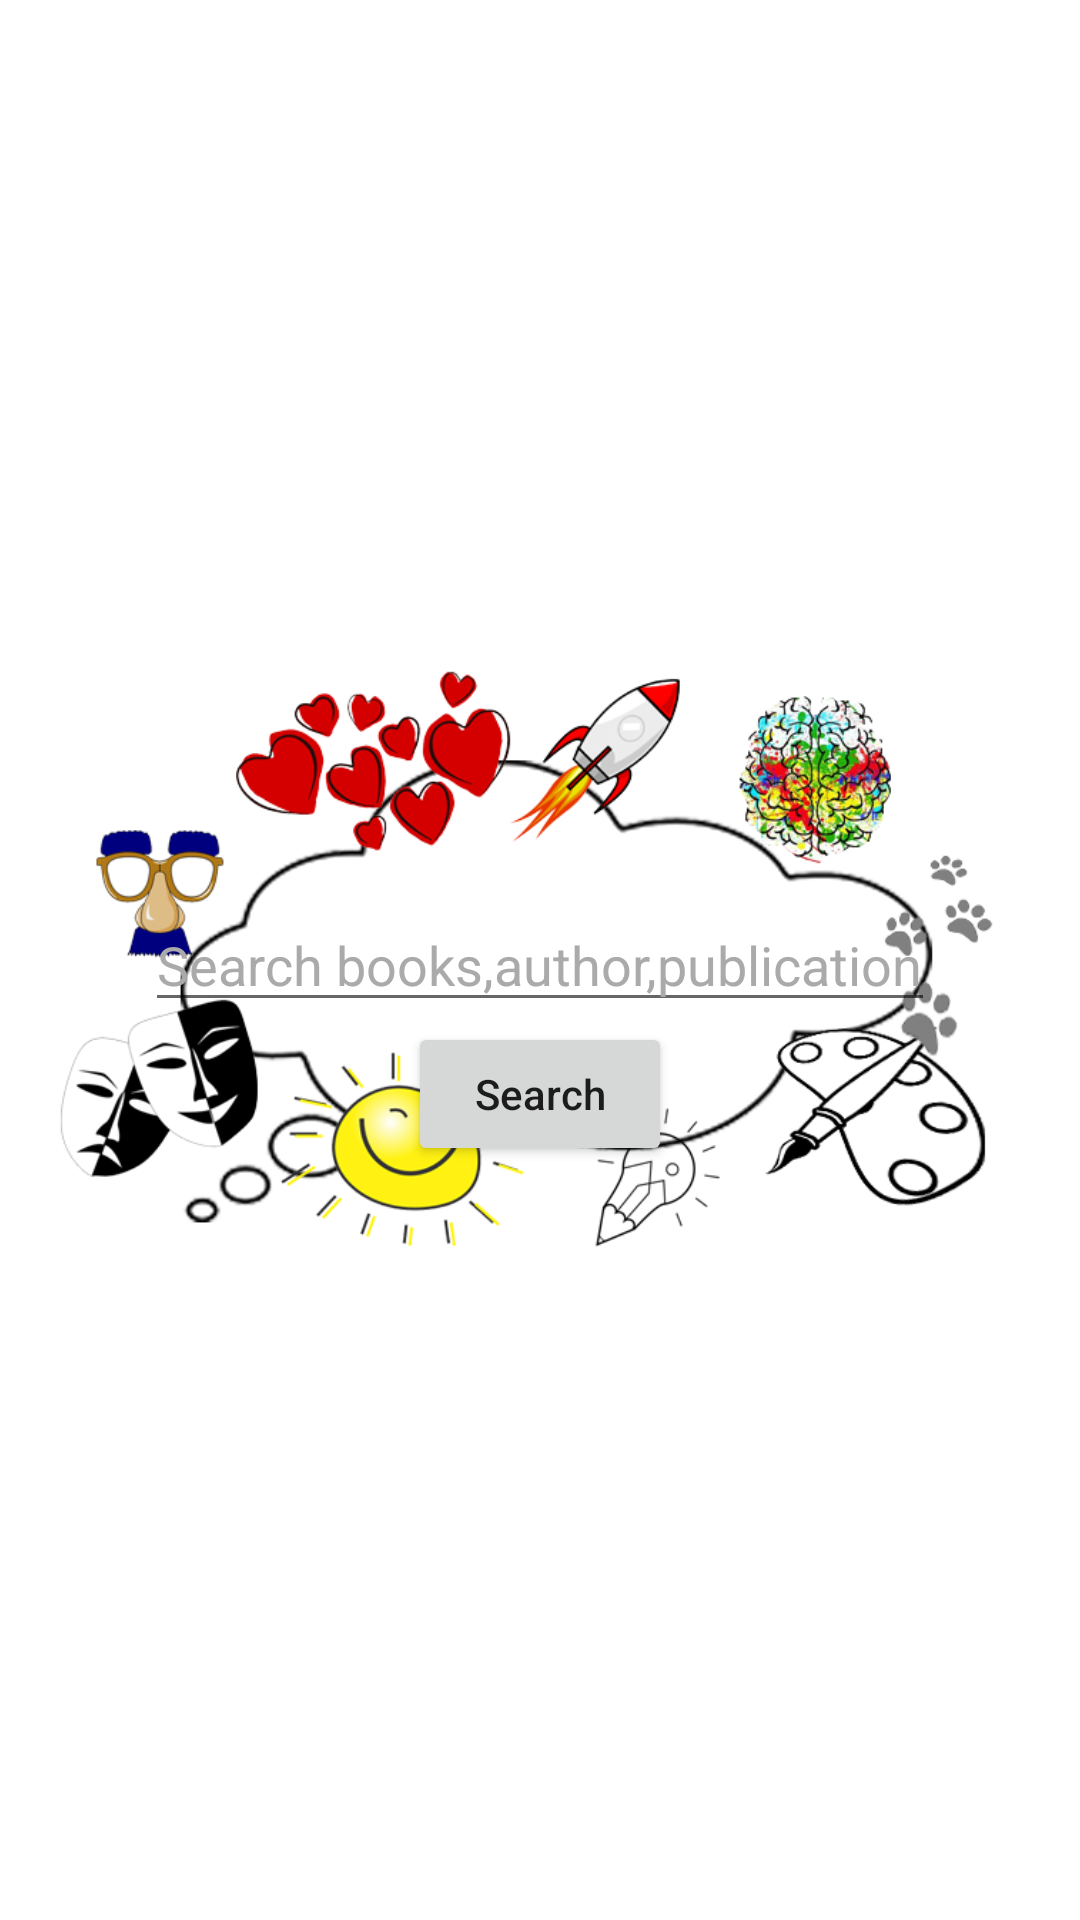

Android layout source for this screen:
<!-- AndroidManifest.xml: application theme Theme.BookListing -->
<!-- res/layout/activity_main.xml -->
<?xml version="1.0" encoding="utf-8"?>
<RelativeLayout
    xmlns:android="http://schemas.android.com/apk/res/android"
    xmlns:tools="http://schemas.android.com/tools"
    android:layout_width="match_parent"
    android:layout_height="match_parent"
    android:background="@color/white"
    tools:context=".MainActivity">

    <ImageView
        android:layout_width="wrap_content"
        android:layout_height="wrap_content"
        android:src="@drawable/search_background_image"
        android:id="@+id/background_image"
        android:layout_centerInParent="true"
        android:contentDescription="@null"
        android:layout_margin="16dp"/>
    <EditText
        android:layout_width="wrap_content"
        android:layout_height="wrap_content"
        android:textColor="@color/black"
        android:id="@+id/editable_text"
        android:inputType="text"
        android:hint="@string/edit_text_hint"
        android:textColorHint="@android:color/darker_gray"
        android:layout_centerInParent="true"/>
    <Button
        android:layout_width="wrap_content"
        android:layout_height="wrap_content"
        android:id="@+id/searchButton"
        android:layout_below="@id/editable_text"
        android:text="@string/search"
        android:textAllCaps="false"
        android:layout_centerInParent="true"/>
</RelativeLayout>
<!-- resources referenced by this layout -->
<resources>
  <color name="black">#FF000000</color>
  <color name="white">#FFFFFFFF</color>
  <!-- drawable search_background_image: png bitmap (drawable, 220783 bytes) -->
  <string name="edit_text_hint">Search books,author,publication</string>
  <string name="search">Search</string>
  <style name="Theme.BookListing" parent="Theme.MaterialComponents.DayNight.DarkActionBar">
          
          <item name="colorPrimary">@color/purple_500</item>
          <item name="colorPrimaryVariant">@color/purple_700</item>
          <item name="colorOnPrimary">@color/white</item>
          
          <item name="colorSecondary">@color/teal_200</item>
          <item name="colorSecondaryVariant">@color/teal_700</item>
          <item name="colorOnSecondary">@color/black</item>
          
          <item name="android:statusBarColor" tools:targetApi="l">?attr/colorPrimaryVariant</item>
  
          
      </style>
  <color name="purple_500">#FF6200EE</color>
  <color name="purple_700">#FF3700B3</color>
  <color name="teal_200">#FF03DAC5</color>
  <color name="teal_700">#FF018786</color>
</resources>
